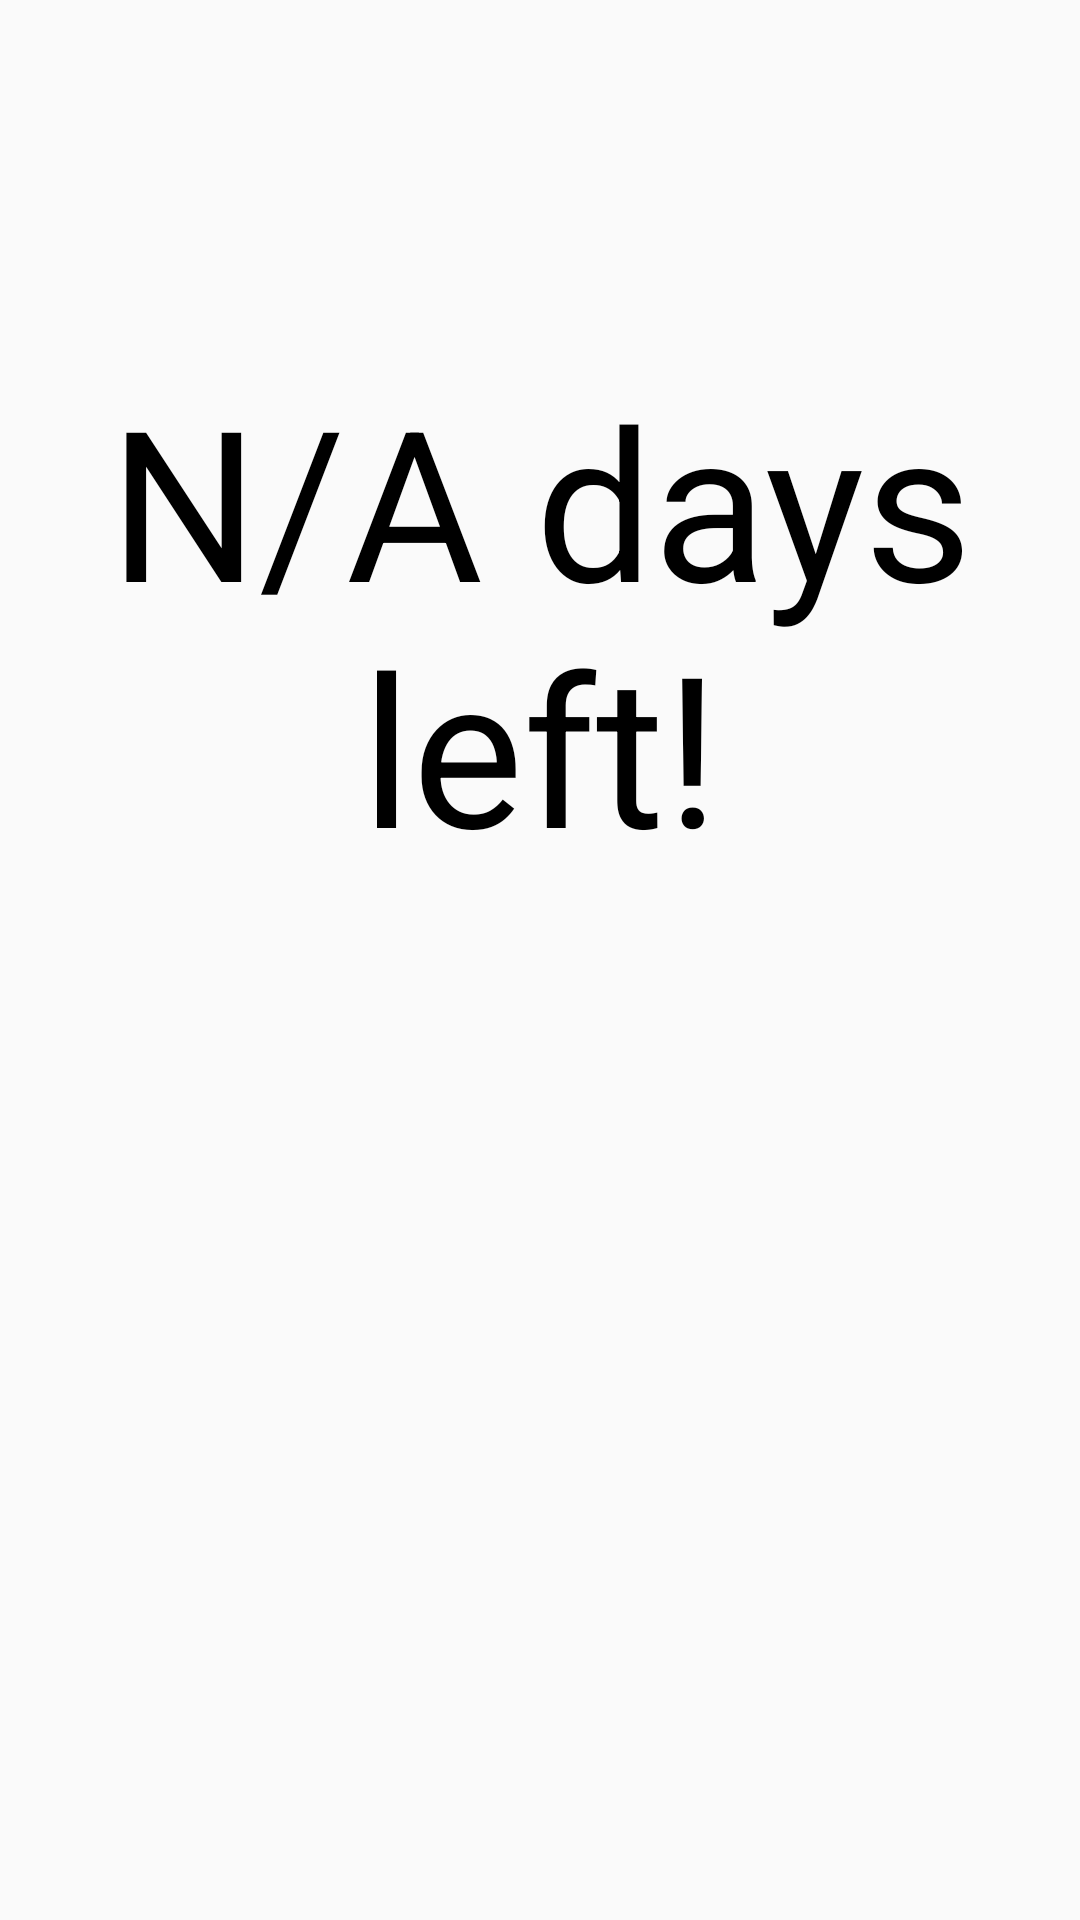

The Android layout XML behind this screen, and the referenced resources:
<!-- AndroidManifest.xml: application theme AppTheme -->
<!-- res/layout/main.xml -->
<LinearLayout
	xmlns:android="http://schemas.android.com/apk/res/android"
	xmlns:app="http://schemas.android.com/apk/res-auto"
	xmlns:tools="http://schemas.android.com/tools"
	android:layout_width="match_parent"
	android:layout_height="match_parent"
	android:orientation="vertical">
	<LinearLayout
		android:id="@+id/linear1"
		android:layout_width="match_parent"
		android:layout_height="wrap_content"
		android:padding="8dp"
		android:orientation="horizontal"
		android:layout_weight="1">
		<TextView
			android:id="@+id/days_indicator"
			android:layout_width="match_parent"
			android:layout_height="match_parent"
			android:padding="8dp"
			android:gravity="center_horizontal|center_vertical"
			android:text="N/A days left!"
			android:textSize="70sp"
			android:textColor="#000000"/>
	</LinearLayout>
	<LinearLayout
		android:id="@+id/linear2"
		android:layout_width="match_parent"
		android:layout_height="wrap_content"
		android:padding="8dp"
		android:orientation="horizontal"
		android:layout_weight="1"/>
</LinearLayout>
<!-- resources referenced by this layout -->
<resources>
  <style name="AppTheme" parent="@android:style/Theme.Material.Light.DarkActionBar">
  		<item name="android:colorPrimary">@color/colorPrimary</item>
  		<item name="android:colorPrimaryDark">@color/colorPrimaryDark</item>
  		<item name="android:colorAccent">@color/colorAccent</item>
  		<item name="android:colorControlHighlight">@color/colorControlHighlight</item>
  		<item name="android:colorControlNormal">@color/colorControlNormal</item>
  	</style>
  <!-- not gathered from this repository: default colours our renderer supplied (Android Studio template values) -->
  <color name="colorPrimary">#FF6200EE</color>
  <color name="colorPrimaryDark">#FF3700B3</color>
  <color name="colorAccent">#FF03DAC5</color>
</resources>
